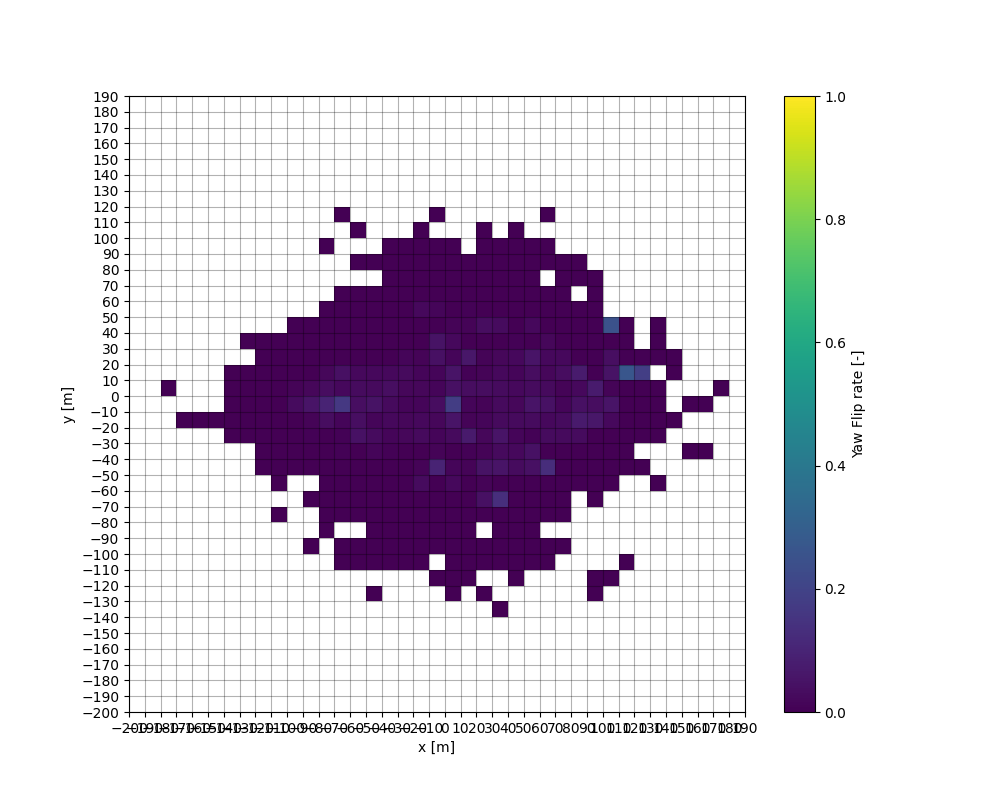

Source data for this figure (header and first rows):
, , , , , , , , , , , , , , , , , , , , , 0.0, , 
, , , , , , , , , , , , , , , , , , , 0.0, , , , 
, , , , , , , , , , , , , , , , , , , 0.0, , , , 
, , , , , , , , , , , , , , , , , , , 0.0, , , , 
, , , , , , , , , , , , , , , , , , 0.0, 0.0, 0.0, 0.0, 0.0, 
, , , , , , , , , , , , , , , , , , 0.0, 0.0, 0.0, 0.0, 0.0, 
, , , , , , , , , , , , , , , , 0.0, 0.0, 0.0, 0.0, 0.0, 0.0, 0.0, 0.0
, , , , , , , , , , , , , 0.0, , 0.0, 0.0, 0.0, 0.0, 0.0, 0.0, 0.0, 0.0, 0.0
, , , , , , , , , , , , , , , , 0.0, 0.0, 0.0, 0.0, 0.02759, 0.0101, 0.0, 0.0
, , , , , , , , , , , 0.0, , , 0.0, , 0.0, 0.0, 0.004762, 0.01, 0.05128, 0.01863, 0.0, 0.0
, , , , , , , , , , , , 0.0, 0.0, 0.0, 0.0, 0.0, 0.0, 0.0, 0.03125, 0.09735, 0.03303, 0.01645, 0.0
, , , , , , , , , , 0.0, 0.0, , 0.0, 0.0, 0.0, 0.0, 0.007018, 0.004065, 0.01186, 0.1638, 0.02198, 0.04237, 0.0
, , , , , , , , , , 0.0, 0.0, , 0.0, 0.0, 0.0, 0.0, 0.002667, 0.04662, 0.03687, 0.03593, 0.03004, 0.01984, 0.0
, , , , , , , , 0.0, , 0.0, 0.0, 0.0, 0.0, 0.0, 0.0, 0.0, 0.01212, 0.02881, 0.01509, 0.04783, 0.02405, 0.02164, 0.0
, , , , , , , , , , 0.0, 0.0, 0.0, 0.0, 0.0, 0.0, 0.0, 0.005319, 0.01413, 0.02086, 0.02609, 0.03807, 0.02065, 0.0
, , , , , , , , , , 0.0, 0.0, 0.0, 0.0, 0.0, 0.0, 0.0, 0.0, 0.0158, 0.01629, 0.0144, 0.01911, 0.02423, 0.01293
, , , , , , , , , , 0.0, 0.0, 0.0, 0.0, 0.003484, 0.02752, 0.01053, 0.001495, 0.02406, 0.02009, 0.01538, 0.01822, 0.01527, 0.008174
, , , , , , , , , 0.0, , 0.0, 0.0, 0.0, 0.0, 0.0, 0.09697, 0.01105, 0.01338, 0.01701, 0.03333, 0.01262, 0.01422, 0.04092
, , , , , , , , 0.0, 0.0, 0.0, 0.0, 0.0, 0.0, 0.0, 0.02174, 0.01408, 0.0, 0.02723, 0.05176, 0.1784, 0.04062, 0.05335, 0.01355
, , , , , , , , , 0.0, 0.0, 0.0, 0.0, 0.0, 0.0, 0.0, 0.009709, 0.004802, 0.06817, 0.01012, 0.01404, 0.03153, 0.006652, 0.06192
, , , , , , , , 0.0, , 0.0, 0.0, , 0.0, 0.04, 0.01075, 0.04737, 0.008065, 0.01638, 0.01518, 0.009554, 0.03188, 0.01044, 0.01008
, , , , , , , 0.0, , , 0.0, 0.0, 0.0, 0.0, 0.129, 0.0, 0.05422, 0.02602, 0.05375, 0.02448, 0.02419, 0.02949, 0.02121, 0.01667
, , , , , , , , , 0.0, 0.0, 0.0, 0.0, 0.0, 0.0, 0.0, 0.03061, 0.02137, 0.01382, 0.02521, 0.01625, 0.02335, 0.01537, 0.02149
, , , , , , , , , , 0.0, 0.0, 0.0, 0.0, 0.0, 0.0, 0.04082, 0.04571, 0.004717, 0.0286, 0.05325, 0.02836, 0.03264, 0.05435
, , , , , , , , , , 0.0, 0.0, , 0.0, 0.0, 0.0, 0.125, 0.0, 0.02785, 0.0212, 0.04667, 0.02614, 0.01842, 0.0223
, , , , , , , , , , , 0.0, , 0.0, 0.0, 0.0, 0.0, 0.0, 0.02545, 0.02825, 0.01397, 0.009836, 0.03509, 0.02041
, , , , , , , , , , , , , , , 0.0, 0.0, 0.0, 0.03109, 0.06849, 0.04237, 0.02158, 0.07186, 0.0
, , , , , , , , 0.0, 0.0, , , , , 0.0, 0.0, 0.0, 0.0, 0.0, 0.06061, 0.03509, 0.07222, 0.0, 0.0
, , , , , , , , , 0.0, , , , , , 0.0, 0.0, 0.0, 0.0, 0.02128, 0.05405, 0.01031, 0.04762, 0.03704
, , , , , , , , , , 0.0, , , , , , 0.0, 0.0, 0.0, 0.0, 0.0, 0.0, 0.2683, 0.0
, , , , , , , , , , , , , , , , 0.0, , 0.0, 0.0, 0.0, 0.0, 0.1818, 0.0
, , , , , , , , , , , , , , , 0.0, , , 0.0, 0.0, 0.0, 0.0, , 0.0
, , , , , , , , , , , , , , , , , , , 0.0, , , 0.0, 0.0
, , , , , , , , , , , , , , , , , 0.0, , , 0.0, , , 
, , , , , , , , , , , , , , , , , 0.0, , , 0.0, , , 
, , , , , , , , , , , , , , , , , , , , , 0.0, , 
